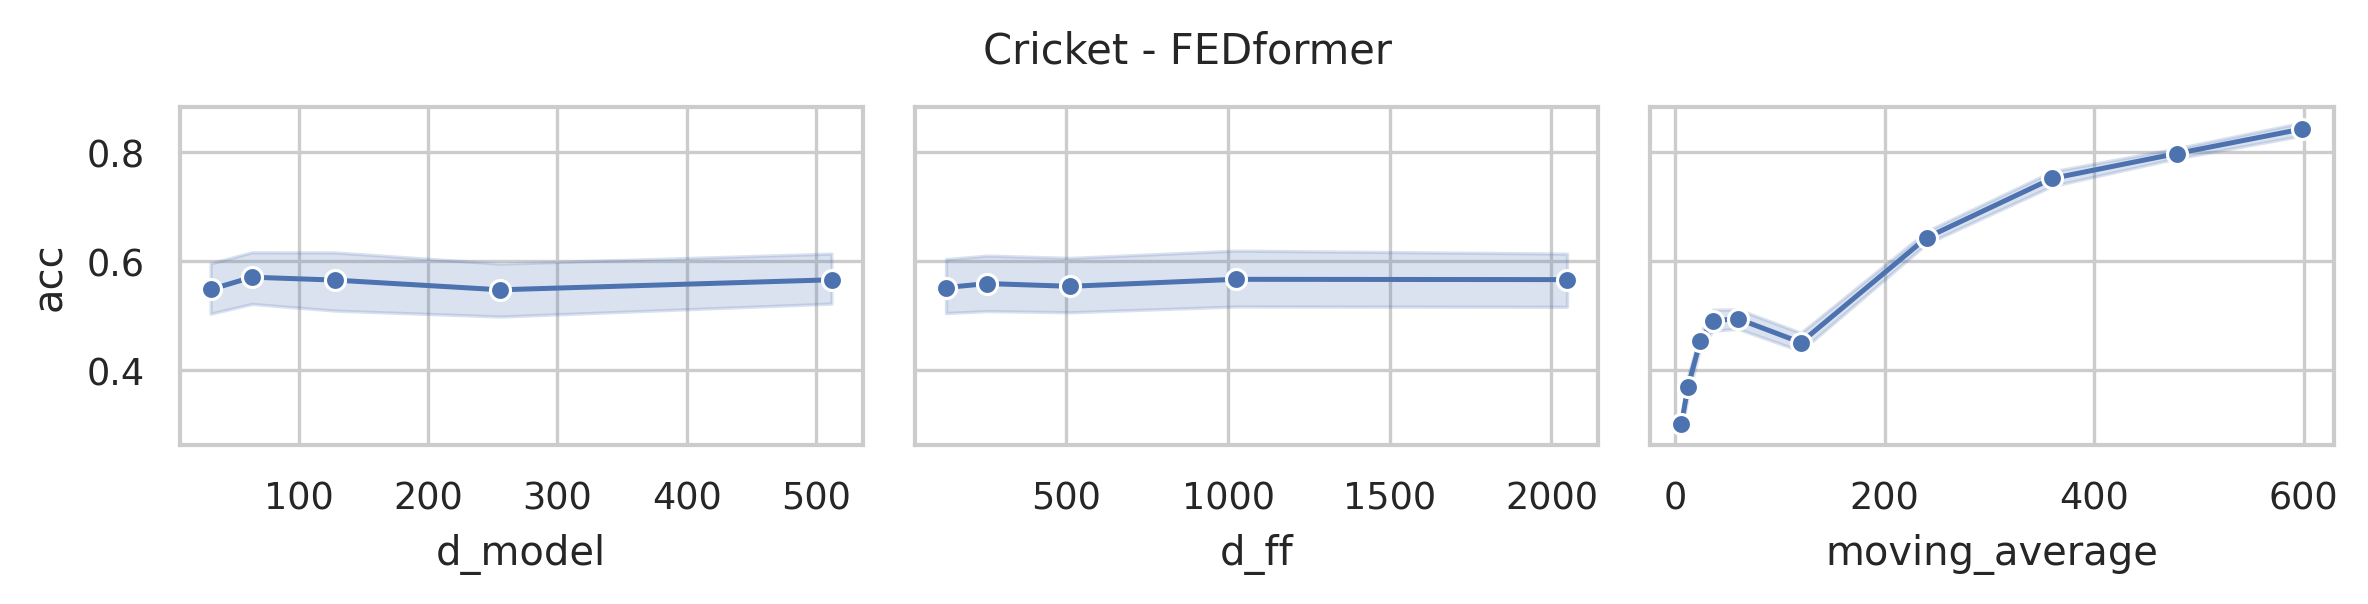

Source data for this figure (header and first rows):
data_name, model, seq_len, d_model, n_heads, e_layers, d_layers, d_ff, moving_average, acc, model_params, model_size (MB)
Cricket, FEDformer, 1197, 512, 8, 2, 1, 2048, 599, 0.8194, 24165900, 111.7
Cricket, FEDformer, 1197, 512, 8, 2, 1, 2048, 479, 0.7778, 24165900, 111.7
Cricket, FEDformer, 1197, 512, 8, 2, 1, 2048, 360, 0.6944, 24165900, 111.7
Cricket, FEDformer, 1197, 512, 8, 2, 1, 2048, 240, 0.7083, 24165900, 111.7
Cricket, FEDformer, 1197, 512, 8, 2, 1, 2048, 120, 0.625, 24165900, 111.7
Cricket, FEDformer, 1197, 512, 8, 2, 1, 2048, 60, 0.4722, 24165900, 111.7
Cricket, FEDformer, 1197, 512, 8, 2, 1, 2048, 36, 0.5972, 24165900, 111.7
Cricket, FEDformer, 1197, 512, 8, 2, 1, 2048, 24, 0.4306, 24165900, 111.7
Cricket, FEDformer, 1197, 512, 8, 2, 1, 2048, 12, 0.375, 24165900, 111.7
Cricket, FEDformer, 1197, 512, 8, 2, 1, 2048, 6, 0.3056, 24165900, 111.7
Cricket, FEDformer, 1197, 512, 8, 2, 1, 1024, 599, 0.9028, 21020172, 99.74
Cricket, FEDformer, 1197, 512, 8, 2, 1, 1024, 479, 0.7778, 21020172, 99.74
Cricket, FEDformer, 1197, 512, 8, 2, 1, 1024, 360, 0.75, 21020172, 99.74
Cricket, FEDformer, 1197, 512, 8, 2, 1, 1024, 240, 0.6806, 21020172, 99.74
Cricket, FEDformer, 1197, 512, 8, 2, 1, 1024, 120, 0.4583, 21020172, 99.74
Cricket, FEDformer, 1197, 512, 8, 2, 1, 1024, 60, 0.5556, 21020172, 99.74
Cricket, FEDformer, 1197, 512, 8, 2, 1, 1024, 36, 0.4167, 21020172, 99.74
Cricket, FEDformer, 1197, 512, 8, 2, 1, 1024, 24, 0.4167, 21020172, 99.74
Cricket, FEDformer, 1197, 512, 8, 2, 1, 1024, 12, 0.4306, 21020172, 99.74
Cricket, FEDformer, 1197, 512, 8, 2, 1, 1024, 6, 0.3056, 21020172, 99.74
Cricket, FEDformer, 1197, 512, 8, 2, 1, 512, 599, 0.8472, 19447308, 93.74
Cricket, FEDformer, 1197, 512, 8, 2, 1, 512, 479, 0.7639, 19447308, 93.74
Cricket, FEDformer, 1197, 512, 8, 2, 1, 512, 360, 0.7222, 19447308, 93.74
Cricket, FEDformer, 1197, 512, 8, 2, 1, 512, 240, 0.5972, 19447308, 93.74
Cricket, FEDformer, 1197, 512, 8, 2, 1, 512, 120, 0.4722, 19447308, 93.74
Cricket, FEDformer, 1197, 512, 8, 2, 1, 512, 60, 0.5278, 19447308, 93.74
Cricket, FEDformer, 1197, 512, 8, 2, 1, 512, 36, 0.5694, 19447308, 93.74
Cricket, FEDformer, 1197, 512, 8, 2, 1, 512, 24, 0.4722, 19447308, 93.74
Cricket, FEDformer, 1197, 512, 8, 2, 1, 512, 12, 0.3472, 19447308, 93.74
Cricket, FEDformer, 1197, 512, 8, 2, 1, 512, 6, 0.2917, 19447308, 93.74
Cricket, FEDformer, 1197, 512, 8, 2, 1, 256, 599, 0.7639, 18660876, 90.74
Cricket, FEDformer, 1197, 512, 8, 2, 1, 256, 479, 0.75, 18660876, 90.74
Cricket, FEDformer, 1197, 512, 8, 2, 1, 256, 360, 0.7361, 18660876, 90.74
Cricket, FEDformer, 1197, 512, 8, 2, 1, 256, 240, 0.6111, 18660876, 90.74
Cricket, FEDformer, 1197, 512, 8, 2, 1, 256, 120, 0.4583, 18660876, 90.74
Cricket, FEDformer, 1197, 512, 8, 2, 1, 256, 60, 0.5972, 18660876, 90.74
Cricket, FEDformer, 1197, 512, 8, 2, 1, 256, 36, 0.5556, 18660876, 90.74
Cricket, FEDformer, 1197, 512, 8, 2, 1, 256, 24, 0.4167, 18660876, 90.74
Cricket, FEDformer, 1197, 512, 8, 2, 1, 256, 12, 0.4028, 18660876, 90.74
Cricket, FEDformer, 1197, 512, 8, 2, 1, 256, 6, 0.3056, 18660876, 90.74
Cricket, FEDformer, 1197, 512, 8, 2, 1, 128, 599, 0.8056, 18267660, 89.24
Cricket, FEDformer, 1197, 512, 8, 2, 1, 128, 479, 0.7778, 18267660, 89.24
Cricket, FEDformer, 1197, 512, 8, 2, 1, 128, 360, 0.7361, 18267660, 89.24
Cricket, FEDformer, 1197, 512, 8, 2, 1, 128, 240, 0.625, 18267660, 89.24
Cricket, FEDformer, 1197, 512, 8, 2, 1, 128, 120, 0.4583, 18267660, 89.24
Cricket, FEDformer, 1197, 512, 8, 2, 1, 128, 60, 0.5694, 18267660, 89.24
Cricket, FEDformer, 1197, 512, 8, 2, 1, 128, 36, 0.4861, 18267660, 89.24
Cricket, FEDformer, 1197, 512, 8, 2, 1, 128, 24, 0.4444, 18267660, 89.24
Cricket, FEDformer, 1197, 512, 8, 2, 1, 128, 12, 0.375, 18267660, 89.24
Cricket, FEDformer, 1197, 512, 8, 2, 1, 128, 6, 0.3056, 18267660, 89.24
Cricket, FEDformer, 1197, 256, 8, 2, 1, 2048, 599, 0.8333, 9461516, 45.88
Cricket, FEDformer, 1197, 256, 8, 2, 1, 2048, 479, 0.7917, 9461516, 45.88
Cricket, FEDformer, 1197, 256, 8, 2, 1, 2048, 360, 0.7083, 9461516, 45.88
Cricket, FEDformer, 1197, 256, 8, 2, 1, 2048, 240, 0.6389, 9461516, 45.88
Cricket, FEDformer, 1197, 256, 8, 2, 1, 2048, 120, 0.4583, 9461516, 45.88
Cricket, FEDformer, 1197, 256, 8, 2, 1, 2048, 60, 0.4444, 9461516, 45.88
Cricket, FEDformer, 1197, 256, 8, 2, 1, 2048, 36, 0.4861, 9461516, 45.88
Cricket, FEDformer, 1197, 256, 8, 2, 1, 2048, 24, 0.4861, 9461516, 45.88
Cricket, FEDformer, 1197, 256, 8, 2, 1, 2048, 12, 0.3333, 9461516, 45.88
Cricket, FEDformer, 1197, 256, 8, 2, 1, 2048, 6, 0.2639, 9461516, 45.88
... 190 more rows
